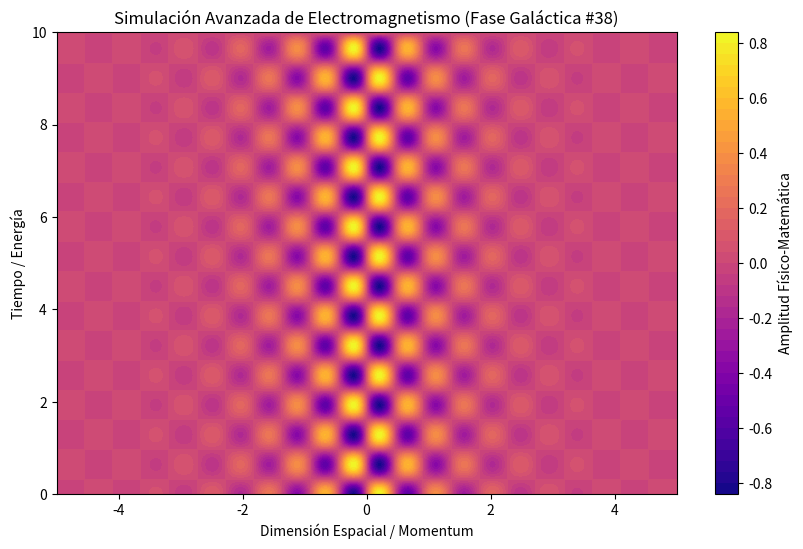

This figure's Python source:
%matplotlib inline
# Simulación Galáctica: Electromagnetismo - Variante 38
import numpy as np
import matplotlib.pyplot as plt

# Parámetros Físicos Aleatorios
param_1 = 6.899
param_2 = 4.884
param_3 = 0.857

t = np.linspace(0, 10, 500)
x = np.linspace(-5, 5, 500)
X, T = np.meshgrid(x, t)

# Ecuación Base (Avanzada)
Z = np.sin(X * param_1) * np.cos(T * param_2) * np.exp(-np.abs(X) * param_3)

plt.figure(figsize=(10, 6))
plt.contourf(X, T, Z, 50, cmap='plasma')
plt.colorbar(label='Amplitud Físico-Matemática')
plt.title(r'Simulación Avanzada de Electromagnetismo (Fase Galáctica #38)')
plt.xlabel('Dimensión Espacial / Momentum')
plt.ylabel('Tiempo / Energía')
plt.show()
